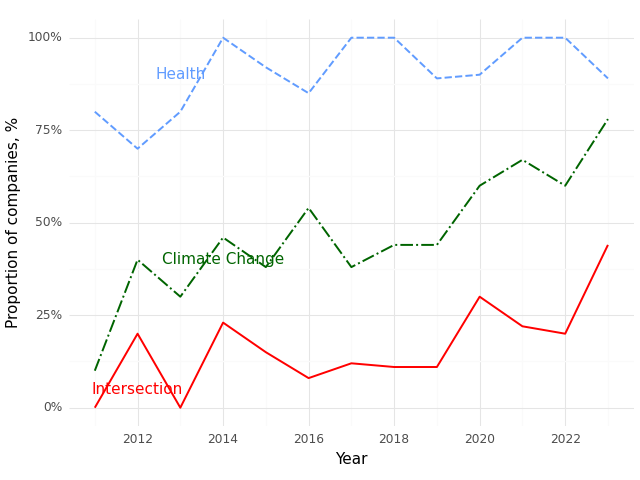

The file beside this chart, header and first rows:
, Year, Climate (Prop), Health (Prop), Intersection (Prop)
0, 2011, 0.1, 0.8, 0.0
1, 2012, 0.4, 0.7, 0.2
2, 2013, 0.3, 0.8, 0.0
3, 2014, 0.46, 1.0, 0.23
4, 2015, 0.38, 0.92, 0.15
5, 2016, 0.54, 0.85, 0.08
6, 2017, 0.38, 1.0, 0.12
7, 2018, 0.44, 1.0, 0.11
8, 2019, 0.44, 0.89, 0.11
9, 2020, 0.6, 0.9, 0.3
10, 2021, 0.67, 1.0, 0.22
11, 2022, 0.6, 1.0, 0.2
12, 2023, 0.78, 0.89, 0.44
